Run: headless pygame with SDL's dummy video driver; simulated clock (each Clock.tick advances the game by its frame time, no real sleeping); random seed 0; keys injected as events and as key.get_pressed() state; no mouse input.
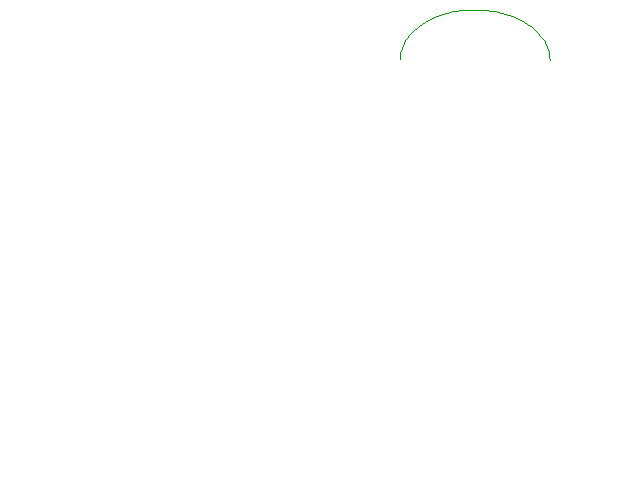
Frame 1 of 4 · flips 1–60 · no input
Frame 2 of 4 · flips 61–180 · tapped SPACE, RETURN · held RIGHT (→), D · screen unchanged from frame 1, image omitted
Frame 3 of 4 · flips 181–300 · held DOWN (↓), S · screen unchanged from frame 2, image omitted
Frame 4 of 4 · flips 301–420 · held LEFT (←), A, UP (↑), W · screen unchanged from frame 3, image omitted

The pygame program that drew these frames:

#!/usr/bin/env python
#made while learning with thepythongamebook.com/en:pygame:step003

import pygame

class PygView():
	def __init__(self, width=640, height=480, fps=20):
		"""initialize pygame, window, background, font,..."""
		pygame.init()
		pygame.display.set_caption("Press ESC to Quit")
		self.width = width
		self.height = height
		self.screen = pygame.display.set_mode((self.width, self.height), pygame.DOUBLEBUF)
		self.background = pygame.Surface(self.screen.get_size()).convert() #convert for faster rendering
		self.background.fill((255,255,255))
		self.clock = pygame.time.Clock()
		self.fps = fps
		self.font = pygame.font.SysFont('mono', 20, bold=True)
		

	def run(self):
		"""Mainloop"""
		running = True
		while running:
			for event in pygame.event.get():
				if event.type == pygame.QUIT:
					running = False
				elif event.type == pygame.KEYDOWN:
					if event.key == pygame.K_ESCAPE:
						running = False

			self.clock.tick(self.fps)

			
			#pygame.draw.circle(self.background, (255,192,203), (self.screen.get_size()[0]//2, self.screen.get_size()[1]//2), 200)
			self.screen.blit(self.background, (0,0))

			pygame.draw.arc(self.background, (0,150,0),(400,10,150,100), 0, 3.14) 
			pygame.display.flip()

		pygame.quit()

	def draw_text(self, text):
		"""center text"""
		fw, fh = self.font.size(text) #fw: fontweight, fh: fontheight
		surface = self.font.render(text, True, (0, 255, 0))
		#print in the middle of the screen
		self.screen.blit(surface, ((self.width - fw) // 2, (self.height - fh) // 2))

	def set_title(self, text):
		pygame.display.set_caption(text)

if __name__ == "__main__":
	PygView().run()
